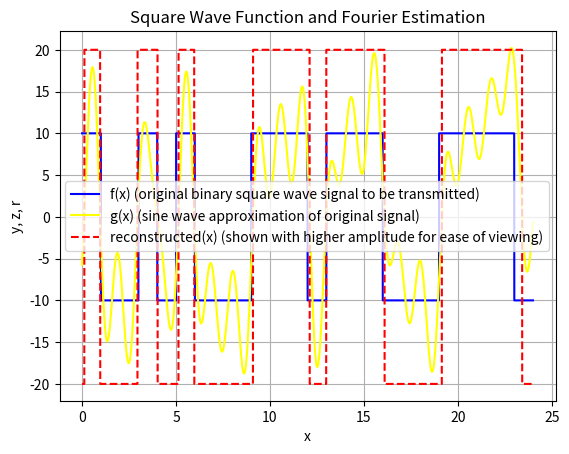

The script that saved this image:
import matplotlib.pyplot as plt
import numpy as np

'''
This code calculates the Fourier constants for a function f(x) and then reconstructs it.
It graphs the original function, the reconstructed function with sine waves,
and also graphs what the receiver would interpret the signal as.

This is meant to be used for a binary, square wave signal that will be reconstructed
at the other end also as a binary square wave, with the threshold being 0. If signal > 0, then 1. If signal <= 0, then 0.

The function binary_to_wave() takes in a binary string and returns a function f that constructs the square wave
of the signal at the given point in time. The time period (and thus frequency) can be modified
in the binary_to_wave() function. The amplitude can also be modified.

The function fourier_constants() takes in n, the number of constants to calculate,
the function f(x) and the range L to calculate the fourier constants over.

It uses the formula for calculating the fourier constants:
a_0 = 1/2L * integral of f(x)dx over -L to L.
a_i = 1/L * integral of f(x)*cos(ix*Pi/L)dx over -L to L.
b_i = 1/L * integral of f(x)*sin(ix*Pi/L)dx over -L to L.

This code uses Riemann integration in all places to find the integral of the function.

This is best used for approximating a periodic function (as shown in class for a periodic square wave),
but can also be used for an aperiodic function.

Since we are using this for an aperiodic function, we pad the end of the signal with zeroes.
This allows for some buffer area at the end of the signal, for the approximation to be 'smeared' over and ignored.
If the protocol is such that the receiver only looks at the first few x of the signal, or the transmitter
ends transmission of the sine waves after a certain number of x before the padding, then this can be used for
effective transmission of the signal.

With a smaller padding, or longer binary string being approximated, the approximation gets more and more obfuscated
towards the end of the signal.

The fourier series is best used for approximating a periodic signal, and would have a fundamental frequency
and harmonics of the fundamental frequency being used to approximate the signal using constants, for
representing the signal as a sum of sine waves and cosine waves.

For a better approximation of the signal, the fourier transform would be a better choice as this 
is more general and good for periodic as well as aperiodic signals to be represented in the frequency domain
instead of the time domain. It also would not require messing around with padding the signal with zeroes.
The fourier transform would lose information in the time domain, though.

A wavelet transform would also be a good choice as it would preserve information in the frequency domain
and information in the time domain as well. It would be calculated by sliding the wavelet over the signal
in different time windows, and convolving the signal with the wavelet to see how similar the signals are
at each point in time, kind of like a dot product.

'''


def binary_to_wave(binary_str, period=1, amplitude=1):
    values = [amplitude if bit == '1' else -amplitude for bit in binary_str]
    
    def square_wave(x):
        x = x % (len(values) * period)
        idx = int(x // period)
        return values[idx]
    
    return square_wave


def fourier_constants(n, f, L):
    a_consts = []
    b_consts = []

    # To find a_0, integrate f(x)dx from -L to L
    sum = 0
    prev_x = 0
    for x in np.linspace(-L, L, L*100):
        dx = x - prev_x
        sum += f(x) * dx
        prev_x = x

    # a_0 = 1/2L * integral of f(x)dx from start to end
    a_0 = 1/(2*L) * sum

    for i in range (1, n+1):
        # Integrate the function f(x)*cos(ix*Pi/L)dx from start to end
        sum = 0
        prev_x = 0
        for x in np.linspace(-L, L, L*100):
            dx = x - prev_x
            sum += f(x) * np.cos(i * np.pi * x / L) * dx
            prev_x = x

        integral_cos = sum
        a_i = (1/L) * integral_cos
        a_consts.append(a_i)

        # Integrate the function f(x)*sin(ix*Pi/L)dx from start to end
        sum = 0
        prev_x = 0
        for x in np.linspace(-L, L, L*100):
            dx = x - prev_x
            sum += f(x) * np.sin(i * np.pi * x / L) * dx
            prev_x = x

        integral_sin = sum
        b_i = (1/L) * integral_sin
        b_consts.append(b_i)

    return (a_0, a_consts, b_consts)


# The binary string to be approximated
binary_str = "100101000111011100011110"
padding = 100
# Since we are approximating an aperiodic function, and the Fourier series 
# is best for periodic functions, the edges of the aperiodic function might not be very crisply approximated.
# Thus when we pad the end of the signal with zeroes, it adds a buffer towards the end of the signal which can get 'smeared'
# over and we can ignore it.
# The start of the approximated function thus remains accurate at the cost of the part towards the end of the approximation.
str_padding = str("0" * padding)
binary_str = binary_str + str_padding
f = binary_to_wave(binary_str, period=1, amplitude=10)

# Plotting the square wave function
x = np.linspace(0, len(binary_str)-padding, 10000)
y = [f(xi) for xi in x]

(a0, a, b) = fourier_constants(200, f, len(binary_str))
print("a_0 =", a0)
print("a =", a)
print("b =", b)

def g(x):
    # This is the reconstruction of a signal from the fourier constants
    sum = a0
    for (i, a_i) in enumerate(a):
        sum += a_i * np.cos(i*x*np.pi/(len(binary_str)))
    for (i, b_i) in enumerate(b):
        sum += b_i * np.sin(i*x*np.pi/(len(binary_str)))
    return sum

z = [g(xi) for xi in x]

reconstruction = [20 if zi > 0 else -20 for zi in z]

plt.plot(x, y, label='f(x) (original binary square wave signal to be transmitted)', color='blue')
plt.plot(x, z, label='g(x) (sine wave approximation of original signal)', color='yellow')
plt.plot(x, reconstruction, label='reconstructed(x) (shown with higher amplitude for ease of viewing)', color='red', linestyle='dashed')
plt.xlabel('x')
plt.ylabel('y, z, r')
plt.title('Square Wave Function and Fourier Estimation')
plt.grid(True)
plt.legend()
plt.show()